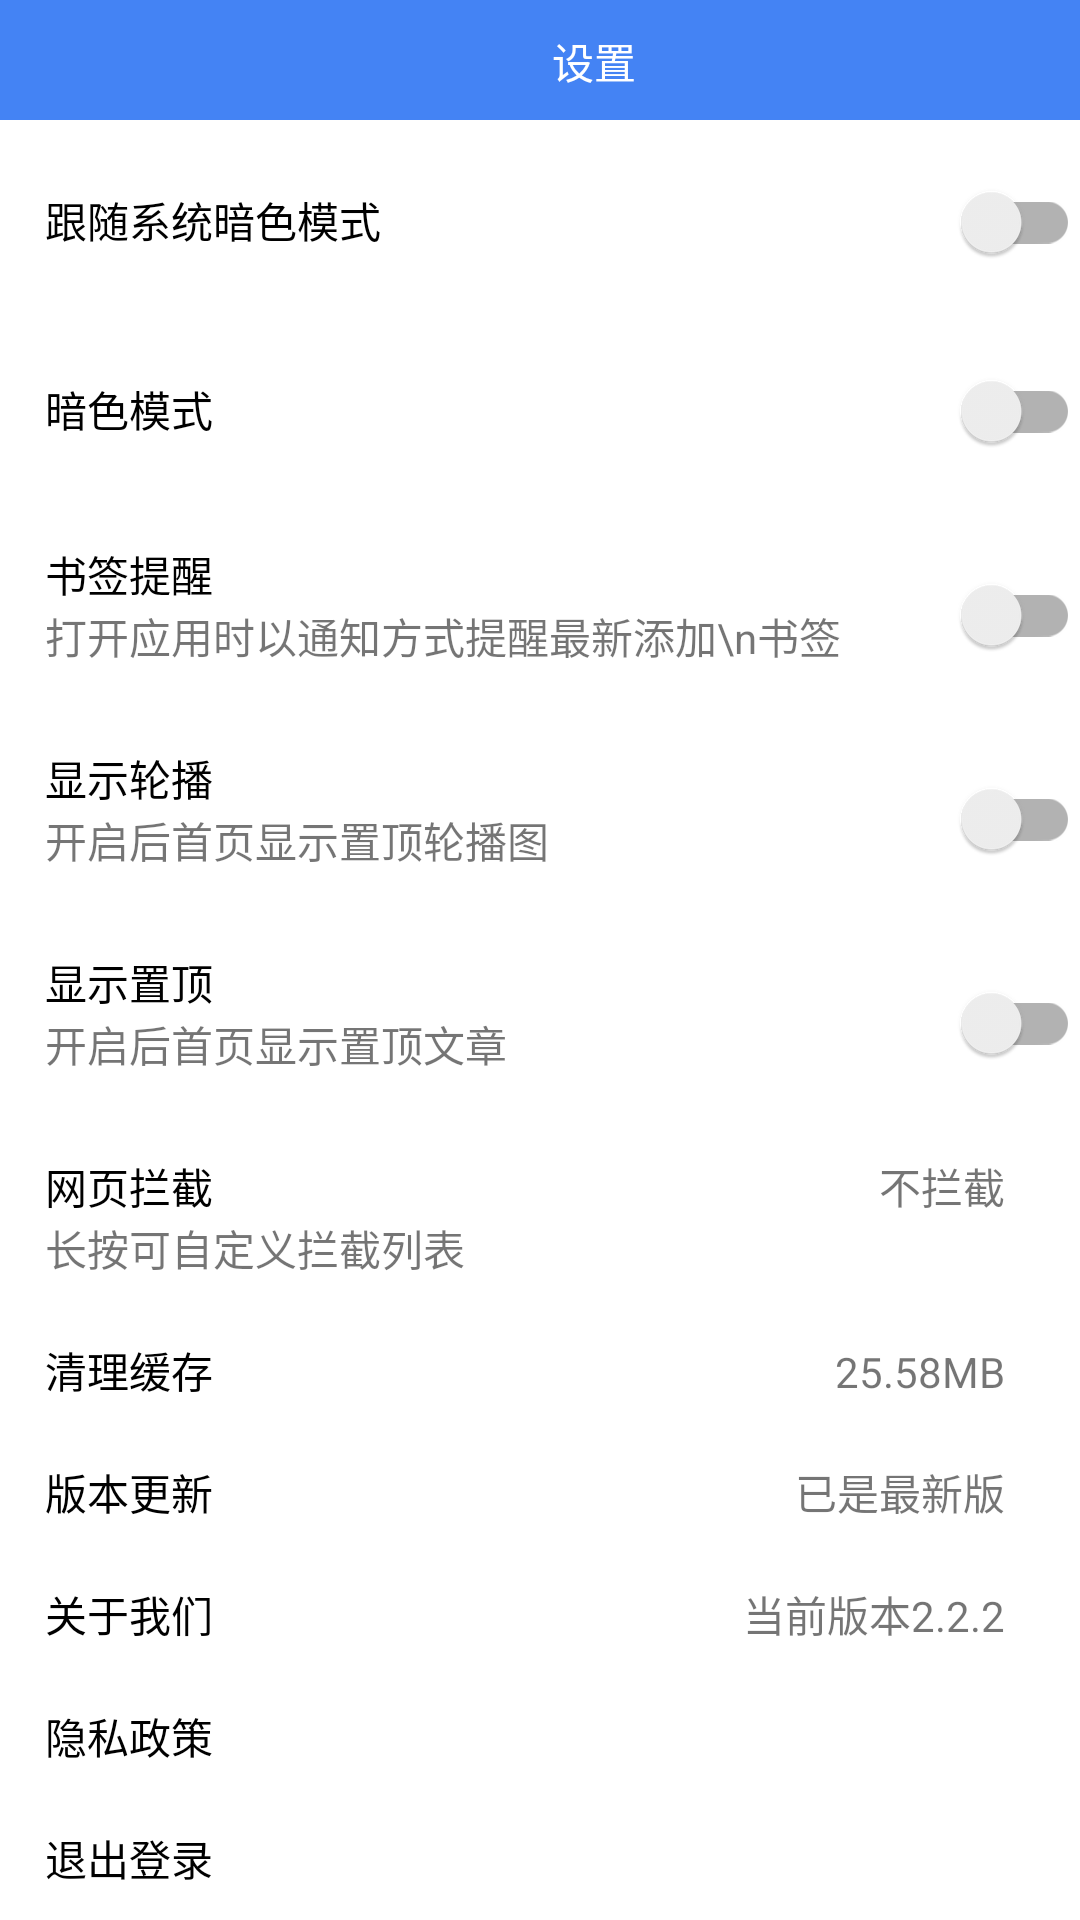

This screen was rendered from an Android layout file. Write that file and the resources it references.
<!-- AndroidManifest.xml: application theme Theme.WANApplication -->
<!-- res/layout/activity_setting.xml -->
<?xml version="1.0" encoding="utf-8"?>
<LinearLayout xmlns:android="http://schemas.android.com/apk/res/android"
    xmlns:app="http://schemas.android.com/apk/res-auto"
    xmlns:tools="http://schemas.android.com/tools"
    android:layout_width="match_parent"
    android:layout_height="match_parent"
    android:orientation="vertical"
    tools:context=".mine.SettingActivity">

    <androidx.appcompat.widget.Toolbar
        android:background="@color/mine_background_blue"
        android:layout_width="match_parent"
        android:layout_height="40dp">
        <LinearLayout
            android:orientation="horizontal"
            android:layout_width="match_parent"
            android:layout_height="wrap_content">
            <ImageView
                android:id="@+id/iv_back"
                android:src="@drawable/ic_back"
                android:layout_width="20dp"
                android:layout_height="20dp"
                app:tint="@color/white" />
            <TextView
                android:layout_weight="1"
                android:gravity="center"
                android:textColor="@color/white"
                android:text="设置"
                android:layout_width="wrap_content"
                android:layout_height="20dp"/>

        </LinearLayout>
    </androidx.appcompat.widget.Toolbar>

    <LinearLayout
        android:orientation="horizontal"
        android:layout_marginTop="10dp"
        android:layout_marginBottom="5dp"
        android:layout_marginStart="15dp"
        android:layout_width="match_parent"
        android:layout_height="wrap_content">
        <TextView
            android:text="跟随系统暗色模式"
            android:layout_weight="1"
            android:textColor="@color/black"
            android:layout_width="wrap_content"
            android:layout_height="wrap_content"/>
        <androidx.appcompat.widget.SwitchCompat
            android:layout_width="wrap_content"
            android:layout_height="wrap_content"/>
    </LinearLayout>

    <LinearLayout
        android:orientation="horizontal"
        android:layout_marginTop="10dp"
        android:layout_marginBottom="10dp"
        android:layout_marginStart="15dp"
        android:layout_width="match_parent"
        android:layout_height="wrap_content">
        <TextView
            android:text="暗色模式"
            android:layout_weight="1"
            android:textColor="@color/black"
            android:layout_width="wrap_content"
            android:layout_height="wrap_content"/>
        <androidx.appcompat.widget.SwitchCompat
            android:layout_width="wrap_content"
            android:layout_height="wrap_content"/>
    </LinearLayout>
    <LinearLayout
        android:orientation="horizontal"
        android:layout_marginTop="10dp"
        android:layout_marginBottom="10dp"
        android:layout_marginStart="15dp"
        android:layout_width="match_parent"
        android:layout_height="wrap_content">
        <LinearLayout
            android:layout_weight="1"
            android:orientation="vertical"
            android:layout_width="wrap_content"
            android:layout_height="wrap_content">
            <TextView
                android:text="书签提醒"
                android:textColor="@color/black"
                android:layout_width="wrap_content"
                android:layout_height="wrap_content"/>
            <TextView

                android:text="打开应用时以通知方式提醒最新添加\n书签"
                android:layout_width="wrap_content"
                android:layout_height="wrap_content"/>
        </LinearLayout>
        <androidx.appcompat.widget.SwitchCompat
            android:layout_width="wrap_content"
            android:layout_height="wrap_content"/>
    </LinearLayout>
    <LinearLayout
        android:orientation="horizontal"
        android:layout_marginTop="10dp"
        android:layout_marginBottom="10dp"
        android:layout_marginStart="15dp"
        android:layout_width="match_parent"
        android:layout_height="wrap_content">
        <LinearLayout
            android:layout_weight="1"
            android:orientation="vertical"
            android:layout_width="wrap_content"
            android:layout_height="wrap_content">
            <TextView
                android:text="显示轮播"
                android:textColor="@color/black"
                android:layout_width="wrap_content"
                android:layout_height="wrap_content"/>
            <TextView

                android:text="开启后首页显示置顶轮播图"
                android:layout_width="wrap_content"
                android:layout_height="wrap_content"/>
        </LinearLayout>
        <androidx.appcompat.widget.SwitchCompat
            android:id="@+id/banner_btn"
            android:layout_width="wrap_content"
            android:layout_height="wrap_content"/>
    </LinearLayout>
    <LinearLayout
        android:orientation="horizontal"
        android:layout_marginTop="10dp"
        android:layout_marginBottom="10dp"
        android:layout_marginStart="15dp"
        android:layout_width="match_parent"
        android:layout_height="wrap_content">
        <LinearLayout
        android:layout_weight="1"
        android:orientation="vertical"
        android:layout_width="wrap_content"
        android:layout_height="wrap_content">
        <TextView
            android:text="显示置顶"
            android:textColor="@color/black"
            android:layout_width="wrap_content"
            android:layout_height="wrap_content"/>
        <TextView

            android:text="开启后首页显示置顶文章"
            android:layout_width="wrap_content"
            android:layout_height="wrap_content"/>
    </LinearLayout>
        <androidx.appcompat.widget.SwitchCompat
            android:id="@+id/setting_top"
            android:layout_width="wrap_content"
            android:layout_height="wrap_content"/>
    </LinearLayout>


    <LinearLayout
        android:orientation="horizontal"
        android:layout_marginTop="10dp"
        android:layout_marginBottom="10dp"
        android:layout_marginStart="15dp"
        android:layout_width="match_parent"
        android:layout_height="wrap_content">
        <LinearLayout
            android:layout_weight="1"
            android:orientation="vertical"
            android:layout_width="wrap_content"
            android:layout_height="wrap_content">
            <TextView
                android:text="网页拦截"
                android:textColor="@color/black"
                android:layout_width="wrap_content"
                android:layout_height="wrap_content"/>
            <TextView

                android:text="长按可自定义拦截列表"
                android:layout_width="wrap_content"
                android:layout_height="wrap_content"/>
        </LinearLayout>
        <TextView
            android:text="不拦截"
            android:layout_marginEnd="5dp"
            android:layout_width="wrap_content"
            android:layout_height="wrap_content"/>
        <ImageView
            android:src="@drawable/ic_enter"
            android:layout_width="20dp"
            android:layout_height="20dp"/>
    </LinearLayout>


    <LinearLayout
        android:id="@+id/delete_cache"
        android:orientation="horizontal"
        android:layout_marginTop="10dp"
        android:layout_marginBottom="10dp"
        android:layout_marginStart="15dp"
        android:layout_width="match_parent"
        android:layout_height="wrap_content">
        <TextView
            android:layout_weight="1"
            android:text="清理缓存"
            android:textColor="@color/black"
            android:layout_width="wrap_content"
            android:layout_height="wrap_content"/>
        <TextView
            android:id="@+id/tv_cache"
            android:text="25.58MB"
            android:layout_marginEnd="5dp"
            android:layout_width="wrap_content"
            android:layout_height="wrap_content"/>
        <ImageView
            android:src="@drawable/ic_enter"
            android:layout_width="20dp"
            android:layout_height="20dp"/>
    </LinearLayout>

    <LinearLayout
        android:orientation="horizontal"
        android:layout_marginTop="10dp"
        android:layout_marginBottom="10dp"
        android:layout_marginStart="15dp"
        android:layout_width="match_parent"
        android:layout_height="wrap_content">
        <TextView
            android:layout_weight="1"
            android:text="版本更新"
            android:textColor="@color/black"
            android:layout_width="wrap_content"
            android:layout_height="wrap_content"/>
        <TextView
            android:text="已是最新版"
            android:layout_marginEnd="5dp"
            android:layout_width="wrap_content"
            android:layout_height="wrap_content"/>
        <ImageView
            android:src="@drawable/ic_enter"
            android:layout_width="20dp"
            android:layout_height="20dp"/>
    </LinearLayout>

    <LinearLayout
        android:orientation="horizontal"
        android:layout_marginTop="10dp"
        android:layout_marginBottom="10dp"
        android:layout_marginStart="15dp"
        android:layout_width="match_parent"
        android:layout_height="wrap_content">
        <TextView
            android:layout_weight="1"
            android:text="关于我们"
            android:textColor="@color/black"
            android:layout_width="wrap_content"
            android:layout_height="wrap_content"/>
        <TextView
            android:text="当前版本2.2.2"
            android:layout_marginEnd="5dp"
            android:layout_width="wrap_content"
            android:layout_height="wrap_content"/>
        <ImageView
            android:src="@drawable/ic_enter"
            android:layout_width="20dp"
            android:layout_height="20dp"/>
    </LinearLayout>
    <LinearLayout
        android:orientation="horizontal"
        android:layout_marginTop="10dp"
        android:layout_marginBottom="10dp"
        android:layout_marginStart="15dp"
        android:layout_width="match_parent"
        android:layout_height="wrap_content">
        <TextView
            android:layout_weight="1"
            android:text="隐私政策"
            android:textColor="@color/black"
            android:layout_width="wrap_content"
            android:layout_height="wrap_content"/>
        <ImageView
            android:src="@drawable/ic_enter"
            android:layout_width="20dp"
            android:layout_height="20dp"/>
    </LinearLayout>

    <LinearLayout
        android:layout_marginTop="10dp"
        android:layout_marginBottom="10dp"
        android:layout_marginStart="15dp"
        android:layout_width="match_parent"
        android:layout_height="wrap_content">
        <TextView
            android:id="@+id/logout"
            android:text="退出登录"
            android:textColor="@color/black"
            android:layout_width="wrap_content"
            android:layout_height="wrap_content"/>
    </LinearLayout>

</LinearLayout>
<!-- resources referenced by this layout -->
<resources>
  <color name="black">#FF000000</color>
  <color name="mine_background_blue">#4483f4</color>
  <color name="white">#FFFFFFFF</color>
  <style name="Theme.WANApplication" parent="Theme.MaterialComponents.DayNight.NoActionBar">
          
          <item name="colorPrimary">@color/mine_background_blue</item>
          <item name="colorPrimaryVariant">@color/mine_background_blue</item>
          <item name="colorOnPrimary">@color/white</item>
          
          <item name="colorSecondary">@color/teal_200</item>
          <item name="colorSecondaryVariant">@color/teal_700</item>
          <item name="colorOnSecondary">@color/black</item>
          
          <item name="android:statusBarColor" tools:targetApi="l">?attr/colorPrimaryVariant</item>
          
      </style>
  <color name="teal_200">#FF03DAC5</color>
  <color name="teal_700">#FF018786</color>
</resources>
